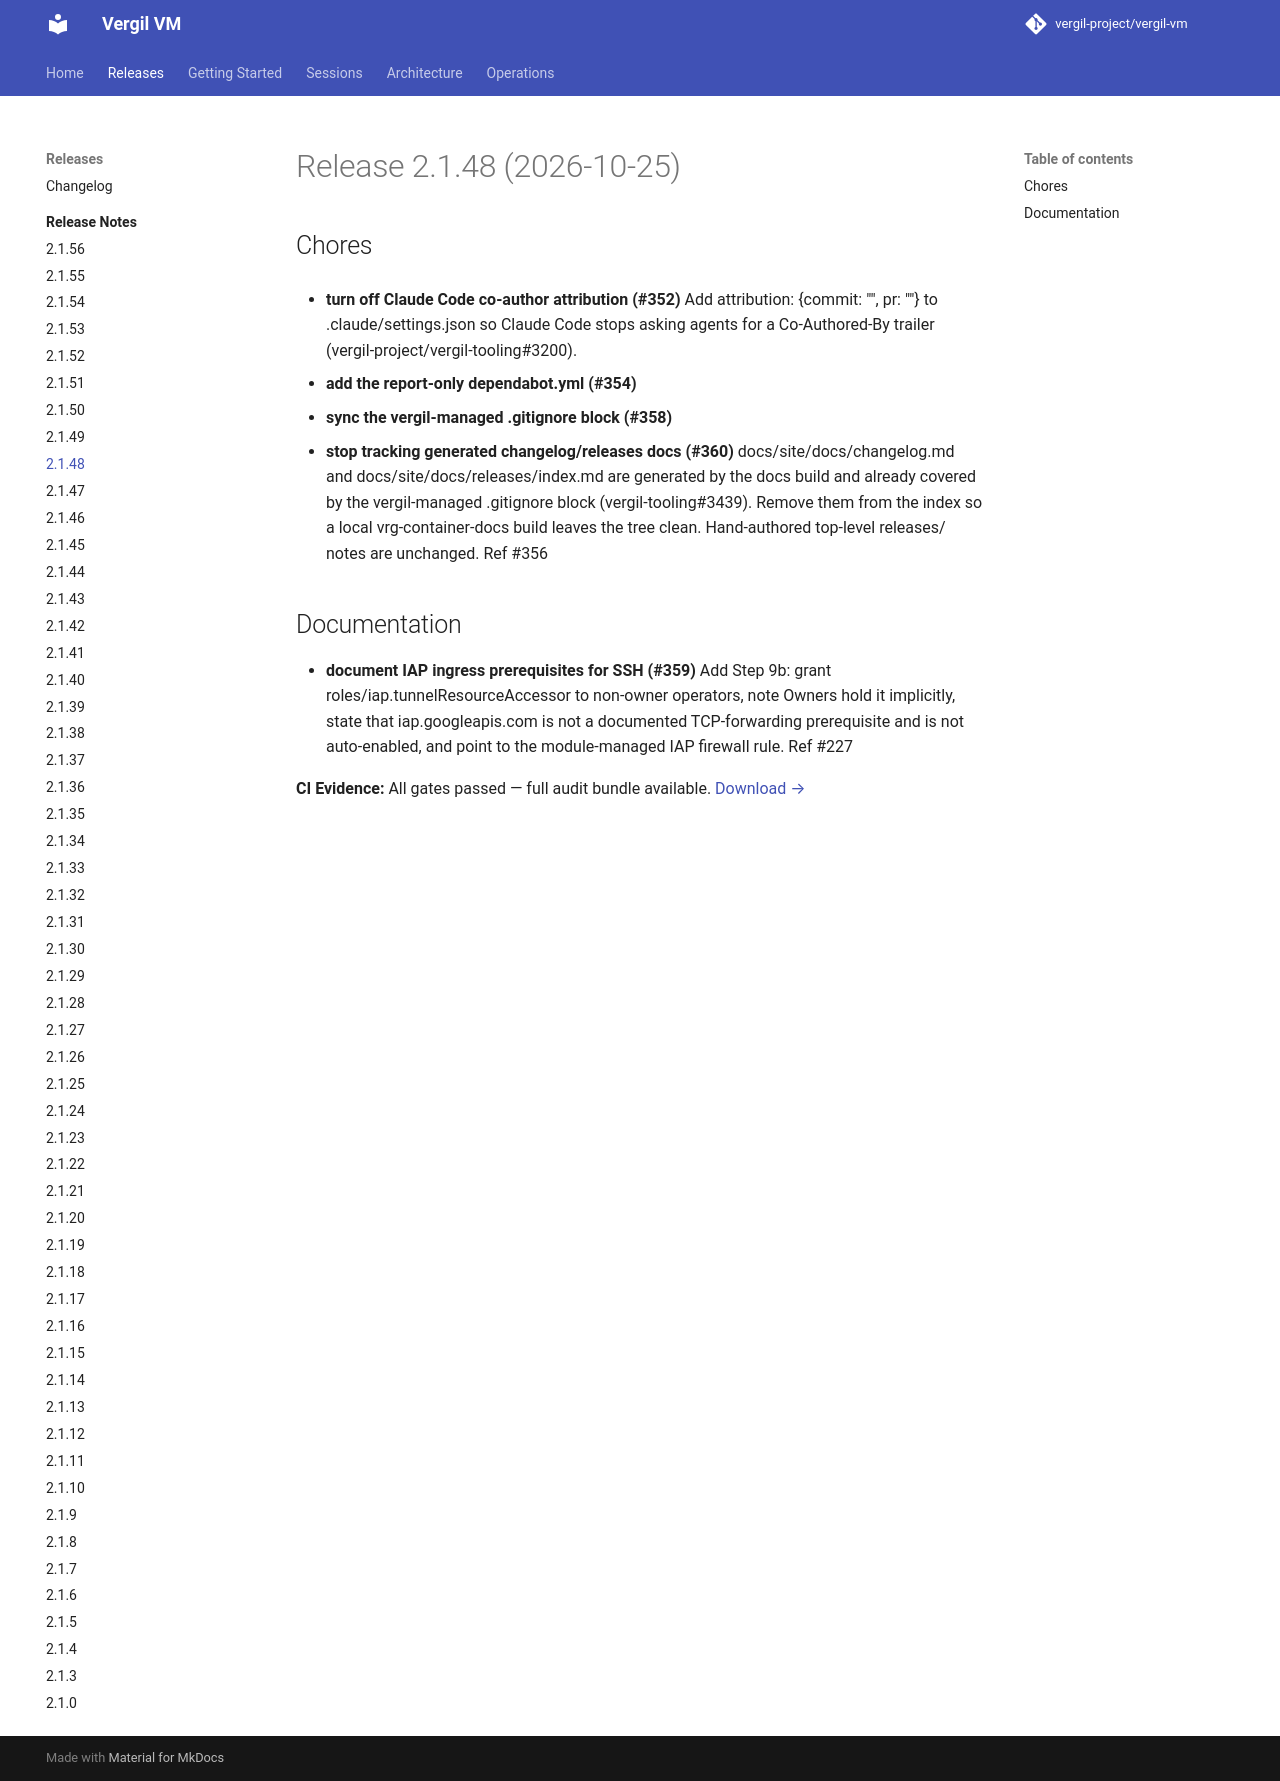

repository: vergil-project/vergil-vm · page: dev/releases/v2.1.48/index.html · generator: mkdocs


# Release 2.1.48 (2026-10-25)

## Chores

- **turn off Claude Code co-author attribution (#352)**
Add attribution: {commit: "", pr: ""} to .claude/settings.json so Claude Code stops asking agents for a Co-Authored-By trailer (vergil-project/vergil-tooling#3200).

- **add the report-only dependabot.yml (#354)**
- **sync the vergil-managed .gitignore block (#358)**
- **stop tracking generated changelog/releases docs (#360)**
docs/site/docs/changelog.md and docs/site/docs/releases/index.md are generated by the docs build and already covered by the vergil-managed .gitignore block (vergil-tooling#3439). Remove them from the index so a local vrg-container-docs build leaves the tree clean. Hand-authored top-level releases/ notes are unchanged. Ref #356


## Documentation

- **document IAP ingress prerequisites for SSH (#359)**
Add Step 9b: grant roles/iap.tunnelResourceAccessor to non-owner operators, note Owners hold it implicitly, state that iap.googleapis.com is not a documented TCP-forwarding prerequisite and is not auto-enabled, and point to the module-managed IAP firewall rule. Ref #227
